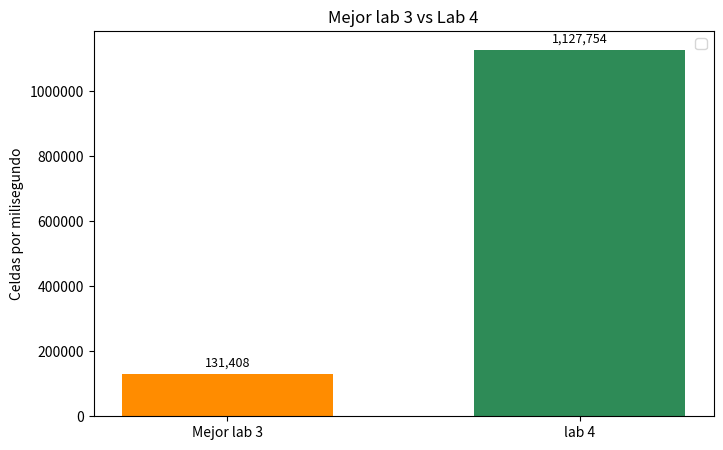

Write the Python code that produced this figure.

import matplotlib.pyplot as plt
from matplotlib.ticker import ScalarFormatter
import os
import matplotlib.pyplot as plt
import numpy as np

# Datos (un solo grupo)
grupo = [131408, 1127754]

# Nombres para las barras
nombres_barras = ["Mejor lab 3", "lab 4"]

colores = ['darkorange', 'seagreen']

posiciones = np.arange(len(grupo))
ancho = 0.6

fig, ax = plt.subplots(figsize=(8,5))

barras = ax.bar(posiciones, grupo, width=ancho, color=colores)

ax.set_xticks(posiciones)
ax.set_xticklabels(nombres_barras)

# Etiquetas con los valores encima de las barras
for barra in barras:
    altura = barra.get_height()
    ax.annotate(f'{altura:,}',
                xy=(barra.get_x() + barra.get_width() / 2, altura),
                xytext=(0,3),
                textcoords="offset points",
                ha='center', va='bottom', fontsize=9)
    
# Título y leyenda

plt.ylabel("Celdas por milisegundo")
plt.title("Mejor lab 3 vs Lab 4")
plt.legend()

plt.gca().yaxis.set_major_formatter(ScalarFormatter(useMathText=False))
plt.ticklabel_format(style='plain', axis='y')

os.makedirs("images", exist_ok=True)
plt.savefig(os.path.join("images", "comparacion_2"))
plt.show()

plt.tight_layout()
plt.show()
